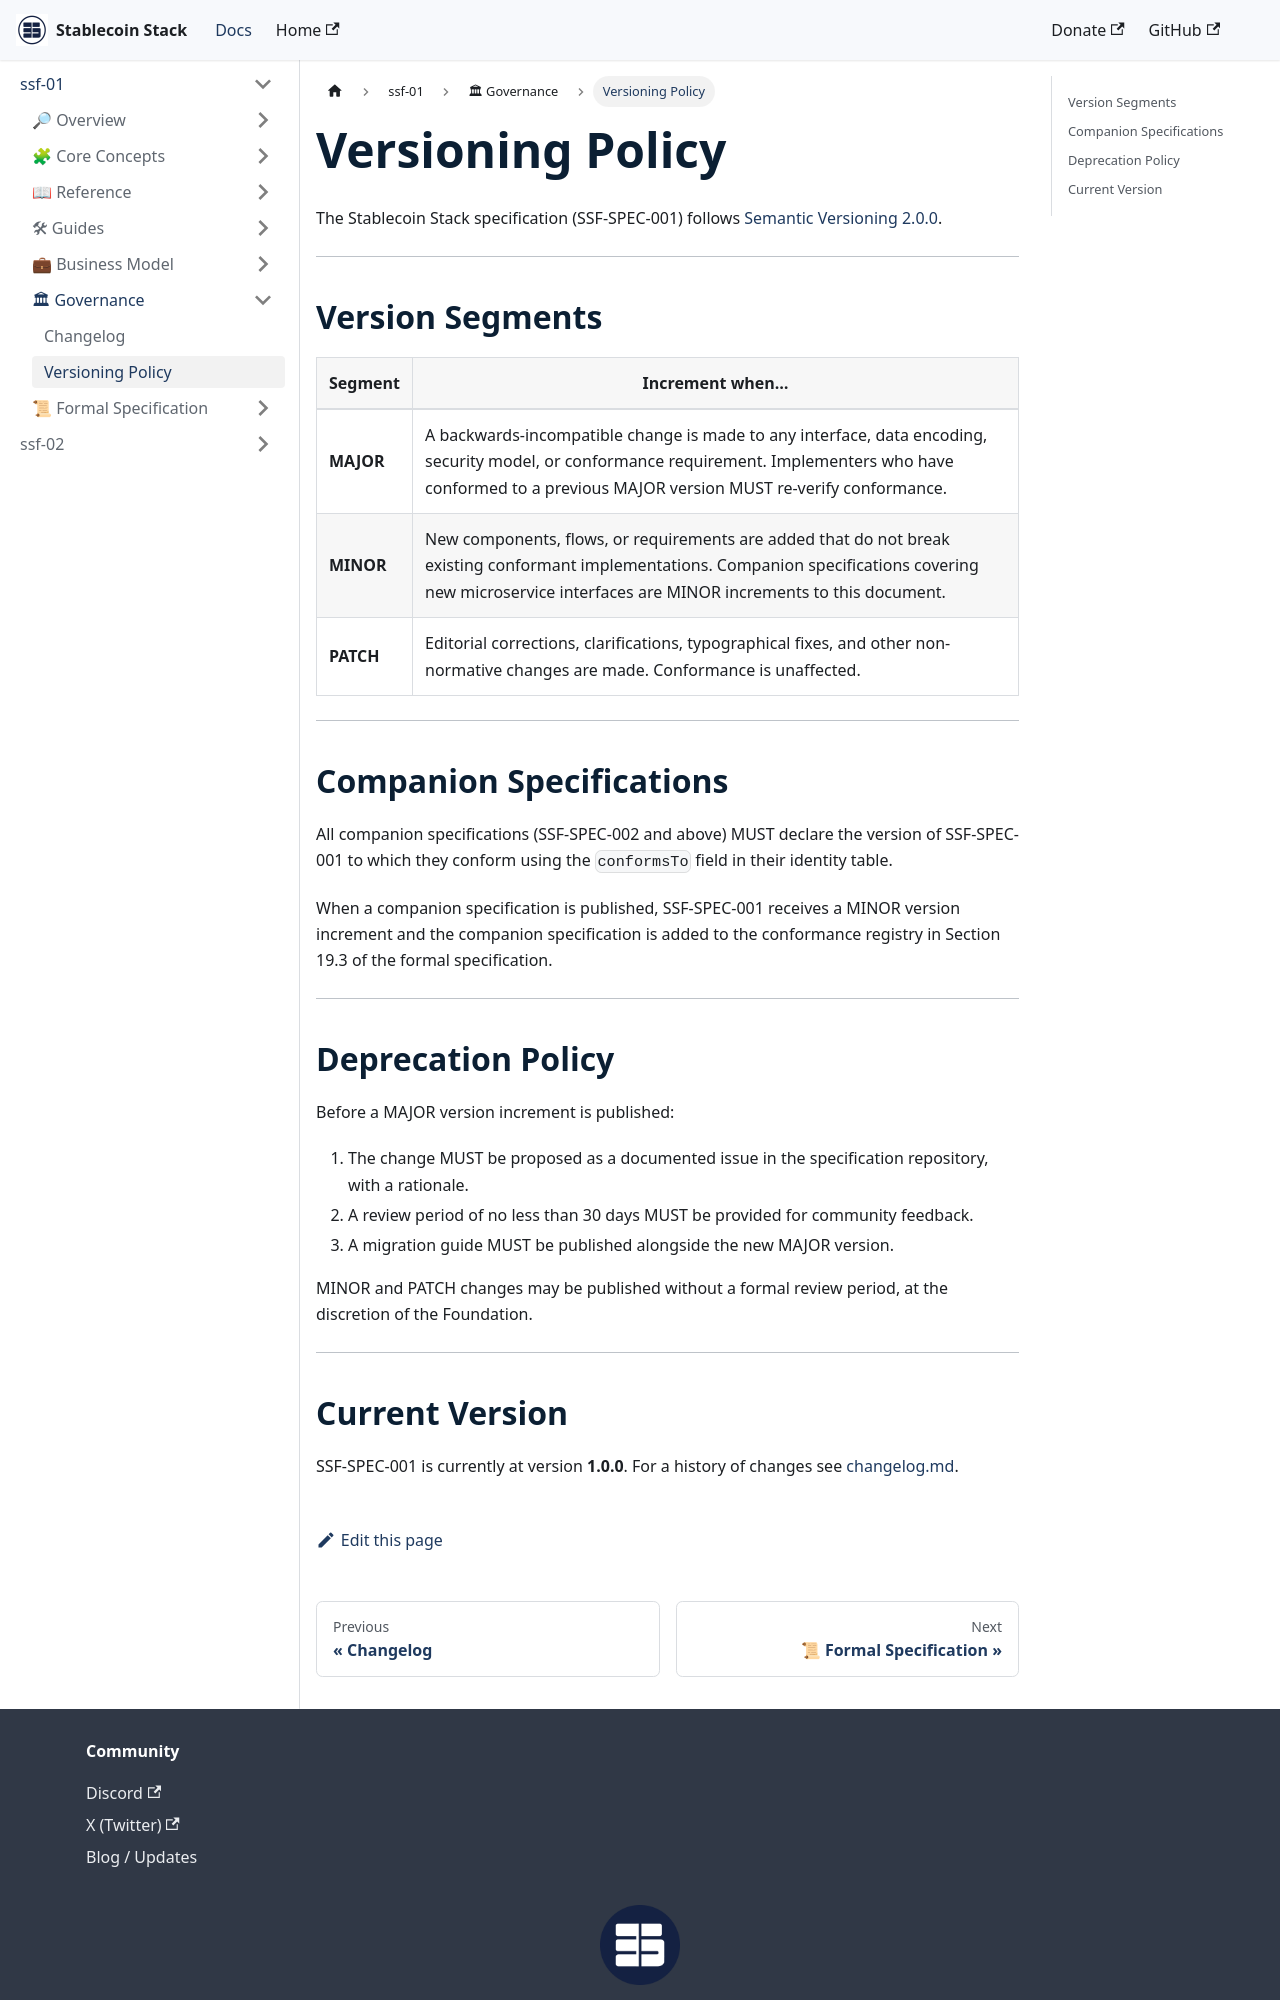

repository: Stablecoin-Stack/docs · page: ssf-spec-001/governance/versioning-policy/index.html · generator: docusaurus

---
document: SSF-SPEC-001/governance/versioning-policy.md
spec: SSF-SPEC-001
version: 1.0.0
status: Draft
date: 2026-03-04
author: "Adalton Reis <reis@stablecoinstack.org>"
organization: Stablecoin Stack Foundation
license: Apache License 2.0
---

# Versioning Policy

The Stablecoin Stack specification (SSF-SPEC-001) follows [Semantic Versioning 2.0.0](https://semver.org).

---

## Version Segments

| Segment | Increment when… |
| ------- | --------------- |
| **MAJOR** | A backwards-incompatible change is made to any interface, data encoding, security model, or conformance requirement. Implementers who have conformed to a previous MAJOR version MUST re-verify conformance. |
| **MINOR** | New components, flows, or requirements are added that do not break existing conformant implementations. Companion specifications covering new microservice interfaces are MINOR increments to this document. |
| **PATCH** | Editorial corrections, clarifications, typographical fixes, and other non-normative changes are made. Conformance is unaffected. |

---

## Companion Specifications

All companion specifications (SSF-SPEC-002 and above) MUST declare the version of SSF-SPEC-001 to which they conform using the `conformsTo` field in their identity table.

When a companion specification is published, SSF-SPEC-001 receives a MINOR version increment and the companion specification is added to the conformance registry in Section 19.3 of the formal specification.

---

## Deprecation Policy

Before a MAJOR version increment is published:

1. The change MUST be proposed as a documented issue in the specification repository, with a rationale.
2. A review period of no less than 30 days MUST be provided for community feedback.
3. A migration guide MUST be published alongside the new MAJOR version.

MINOR and PATCH changes may be published without a formal review period, at the discretion of the Foundation.

---
